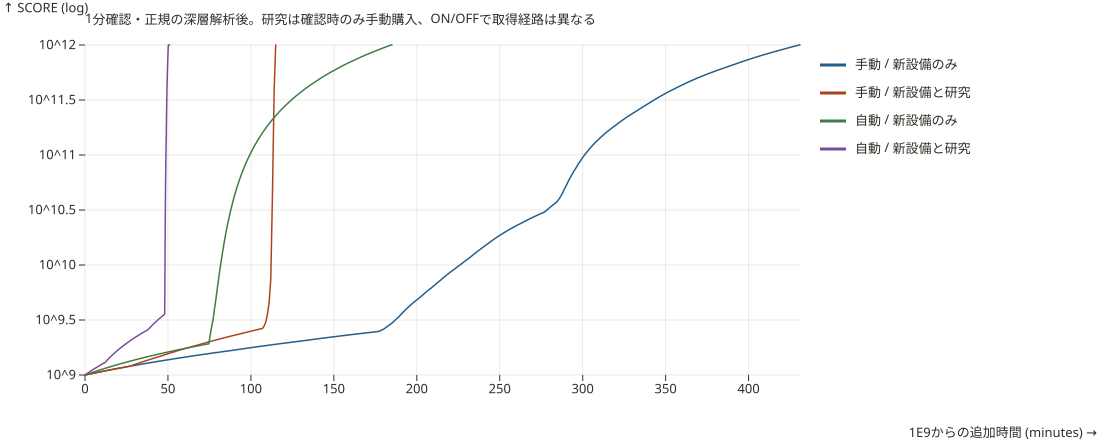

Source data for this figure (header and first rows):
scenario, automated, policy, visit_seconds, completed, before_research_seconds, after_research_seconds, total_seconds, idle_at_cap_seconds, cap_only_fixed_production_seconds, initial_production, final_production, production_multiplier, geology_rank, resonance_rank, worker, cart, harvester, deepDrill, refinery, veinExtractor, concentrator
research-60-manual-equipment-only, false, equipment-only, 60, true, 16200, 25860, 42060, 30.95, 8130674, gn1:1:0:122868.04375, gn1:1:0:148256112.075, gn1:1:0:1206.6287339664752, 0, 0, 154, 107, 77, 53, 37, 31, 16
research-60-manual-geology-first, false, geology-first, 60, true, 16200, 6900, 23100, 2.638, 8130674, gn1:1:0:122868.04375, gn1:1:0:10864890134.4, gn1:1:0:88427.30626123442, 3, 3, 116, 76, 53, 31, 25, 28, 19
research-60-manual-resonance-first, false, resonance-first, 60, true, 16200, 6900, 23100, 2.638, 8130674, gn1:1:0:122868.04375, gn1:1:0:10864890134.4, gn1:1:0:88427.30626123442, 3, 3, 116, 76, 53, 31, 25, 28, 19
research-60-auto-equipment-only, true, equipment-only, 60, true, 7800, 11100, 18900, 29.99, 4851355, gn1:1:0:205921.85, gn1:1:0:210613345.625, gn1:1:0:1022.7828937288588, 0, 0, 60, 45, 37, 17, 16, 29, 24
research-60-auto-geology-first, true, geology-first, 60, true, 7800, 3060, 10860, 46.08, 4851355, gn1:1:0:205921.85, gn1:1:0:13463567374.8, gn1:1:0:65381.92705048055, 3, 3, 56, 42, 34, 14, 12, 29, 24
research-60-auto-resonance-first, true, resonance-first, 60, true, 7800, 3060, 10860, 46.08, 4851355, gn1:1:0:205921.85, gn1:1:0:13463567374.8, gn1:1:0:65381.92705048055, 3, 3, 56, 42, 34, 14, 12, 29, 24
research-21600-manual-equipment-only, false, equipment-only, 21600, true, 302400, 43200, 345600, 11997, 11062724, gn1:1:0:90303.25625, gn1:1:0:98158297.5375, gn1:1:0:1086.985138894147, 0, 0, 72, 55, 42, 18, 15, 18, 11
research-21600-manual-geology-first, false, geology-first, 21600, true, 302400, 43200, 345600, 21529, 11062724, gn1:1:0:90303.25625, gn1:1:0:10229680217.15, gn1:1:0:113281.41023873654, 3, 3, 71, 54, 40, 16, 12, 25, 18
research-21600-manual-resonance-first, false, resonance-first, 21600, true, 302400, 43200, 345600, 21477, 11062724, gn1:1:0:90303.25625, gn1:1:0:7361668356.3, gn1:1:0:81521.626816198, 3, 3, 72, 55, 40, 15, 12, 20, 13
research-21600-auto-equipment-only, true, equipment-only, 21600, true, 194400, 21600, 216000, 10530, 4851355, gn1:1:0:205921.85, gn1:1:0:210613345.625, gn1:1:0:1022.7828937288588, 0, 0, 60, 45, 37, 17, 16, 29, 24
research-21600-auto-geology-first, true, geology-first, 21600, true, 194400, 21600, 216000, 15944, 4851355, gn1:1:0:205921.85, gn1:1:0:421226691.25, gn1:1:0:2045.5657874577175, 1, 0, 60, 45, 37, 17, 16, 29, 24
research-21600-auto-resonance-first, true, resonance-first, 21600, true, 194400, 21600, 216000, 15944, 4851355, gn1:1:0:205921.85, gn1:1:0:421226691.25, gn1:1:0:2045.5657874577175, 1, 0, 60, 45, 37, 17, 16, 29, 24
research-43200-manual-equipment-only, false, equipment-only, 43200, true, 604800, 86400, 691200, 35641, 7768739, gn1:1:0:128592.3, gn1:1:0:119893550.8625, gn1:1:0:932.3540434575009, 0, 0, 76, 55, 40, 15, 11, 14, 14
research-43200-manual-geology-first, false, geology-first, 43200, true, 604800, 86400, 691200, 43142, 7768739, gn1:1:0:128592.3, gn1:1:0:10864716467.2, gn1:1:0:84489.63481639259, 3, 3, 88, 64, 50, 27, 24, 28, 19
research-43200-manual-resonance-first, false, resonance-first, 43200, true, 604800, 86400, 691200, 42777, 7768739, gn1:1:0:128592.3, gn1:1:0:2337321279.75, gn1:1:0:18176.214903613978, 3, 3, 75, 54, 41, 16, 9, 9, 4
research-43200-auto-equipment-only, true, equipment-only, 43200, true, 388800, 43200, 432000, 32130, 4851355, gn1:1:0:205921.85, gn1:1:0:210613345.625, gn1:1:0:1022.7828937288588, 0, 0, 60, 45, 37, 17, 16, 29, 24
research-43200-auto-geology-first, true, geology-first, 43200, true, 388800, 43200, 432000, 37544, 4851355, gn1:1:0:205921.85, gn1:1:0:421226691.25, gn1:1:0:2045.5657874577175, 1, 0, 60, 45, 37, 17, 16, 29, 24
research-43200-auto-resonance-first, true, resonance-first, 43200, true, 388800, 43200, 432000, 37544, 4851355, gn1:1:0:205921.85, gn1:1:0:421226691.25, gn1:1:0:2045.5657874577175, 1, 0, 60, 45, 37, 17, 16, 29, 24
